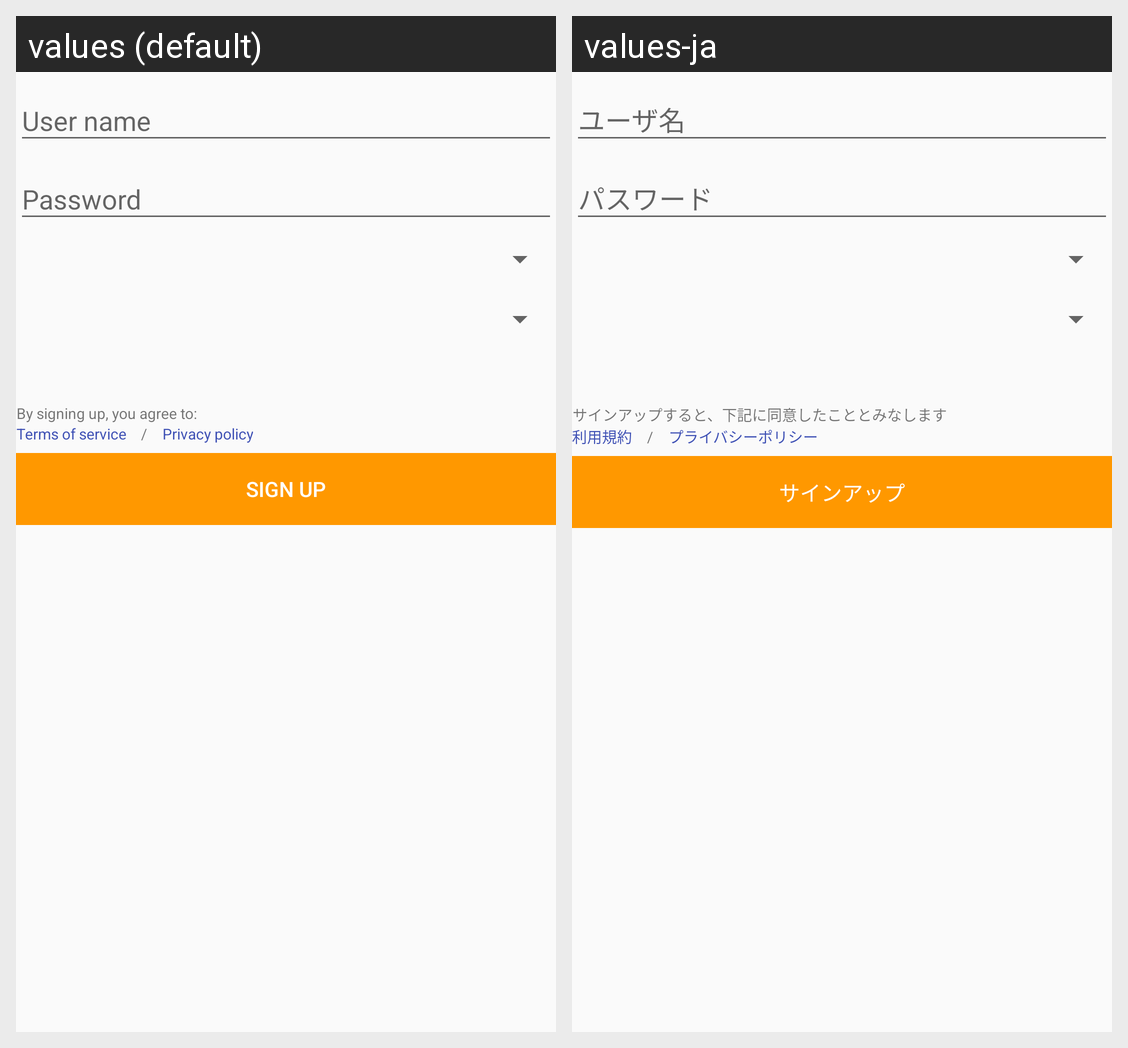

The Android screen above is rendered under two locales of the same app. Produce the string resources it draws, with the default and per-locale values.
Android screen res/layout/signup_fragment.xml rendered under 2 locales, left to right: values (default), values-ja. Device: Nexus 5 (rendered at 1080×1920; each locale shown at half size, 540×960, under a caption strip naming it); theme AppTheme.
Strings drawn on this screen, with the default value and each locale's value (text and hints the layout hard-codes, and strings that could not be matched under every locale, appear in the picture but are not listed):

sign_up_service_notice
  values: By signing up, you agree to:
  values-ja: サインアップすると、下記に同意したこととみなします

sign_up_tos
  values: Terms of service
  values-ja: 利用規約

impression_divider
  values: /
  values-ja: /

sign_up_privacy_policy
  values: Privacy policy
  values-ja: プライバシーポリシー

sign_up_button
  values: Sign up
  values-ja: サインアップ
